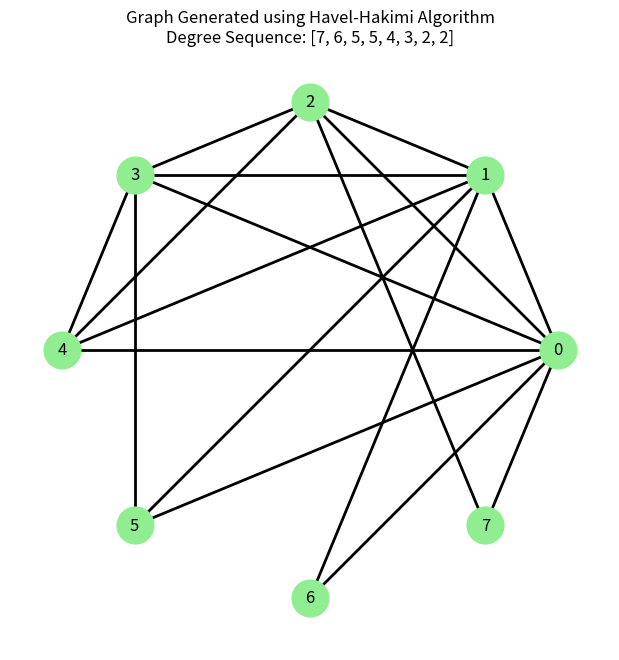

Write Python code to recreate this figure.
import networkx as nx
import matplotlib.pyplot as plt

degree_sequence = [7, 6, 5, 5, 4, 3, 2, 2]
print("Degree Sequence:", degree_sequence)
print("Sum:", sum(degree_sequence))

G = nx.havel_hakimi_graph(degree_sequence)

print("\nGraph generated successfully.")
print("Number of vertices:", G.number_of_nodes())
print("Number of edges:", G.number_of_edges())
print("\nDegrees of vertices:")
for node, degree in G.degree():
    print(f"  Node {node}: Degree {degree}")

pos = nx.circular_layout(G)
plt.figure(figsize=(6,6))
nx.draw(G, pos, with_labels=True, node_color="lightgreen", node_size=700, edge_color="black", width=2)
plt.title("Graph Generated using Havel-Hakimi Algorithm\nDegree Sequence: [7, 6, 5, 5, 4, 3, 2, 2]")
plt.show()
